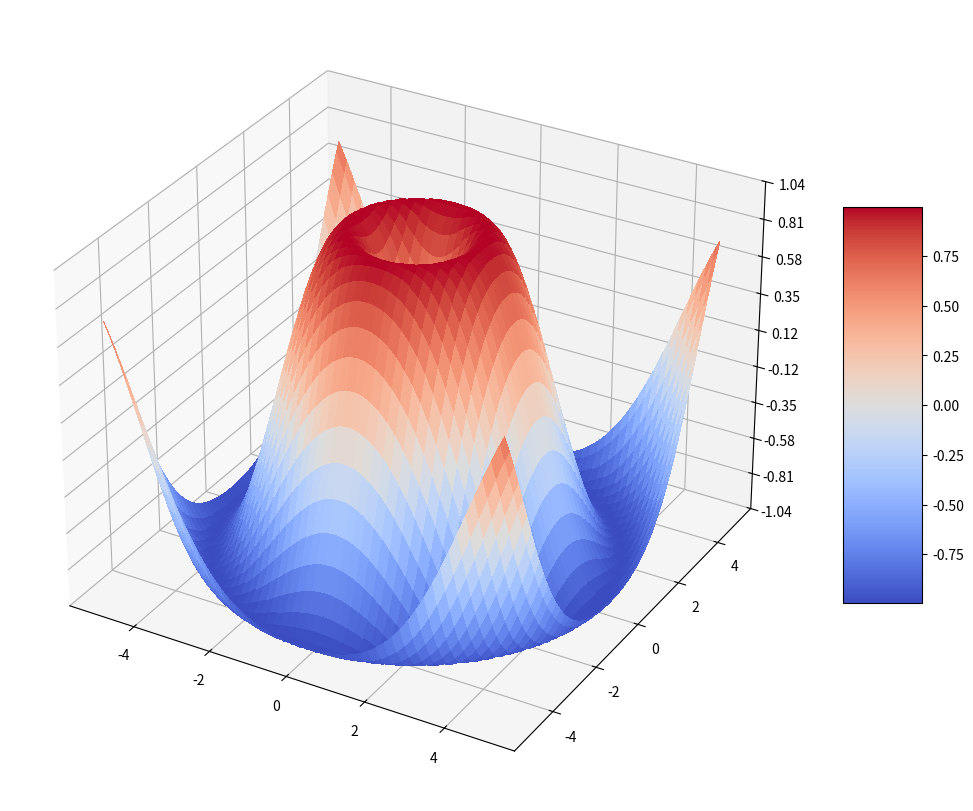

Recreate this plot in Python.
# plot3d_surface.py

import numpy as np
import matplotlib.pyplot as plt
from matplotlib import cm
from matplotlib.ticker import LinearLocator


def f(x, y):
    return np.sin(np.sqrt(x**2 + y**2))


x = np.linspace(-5, 5, 100)
y = np.linspace(-5, 5, 100)

x, y = np.meshgrid(x, y)
z = f(x, y)

plt.figure("plot3d_surface.py", constrained_layout=True)
ax = plt.axes(projection="3d")
ax.figure.set_size_inches(10, 8)

surf = ax.plot_surface(x, y, z, cmap=cm.coolwarm, linewidth=0, antialiased=False)
plt.colorbar(surf, ax=ax, shrink=0.5, aspect=5)

ax.zaxis.set_major_locator(LinearLocator(10))
ax.zaxis.set_major_formatter("{x:.02f}")

plt.show()
